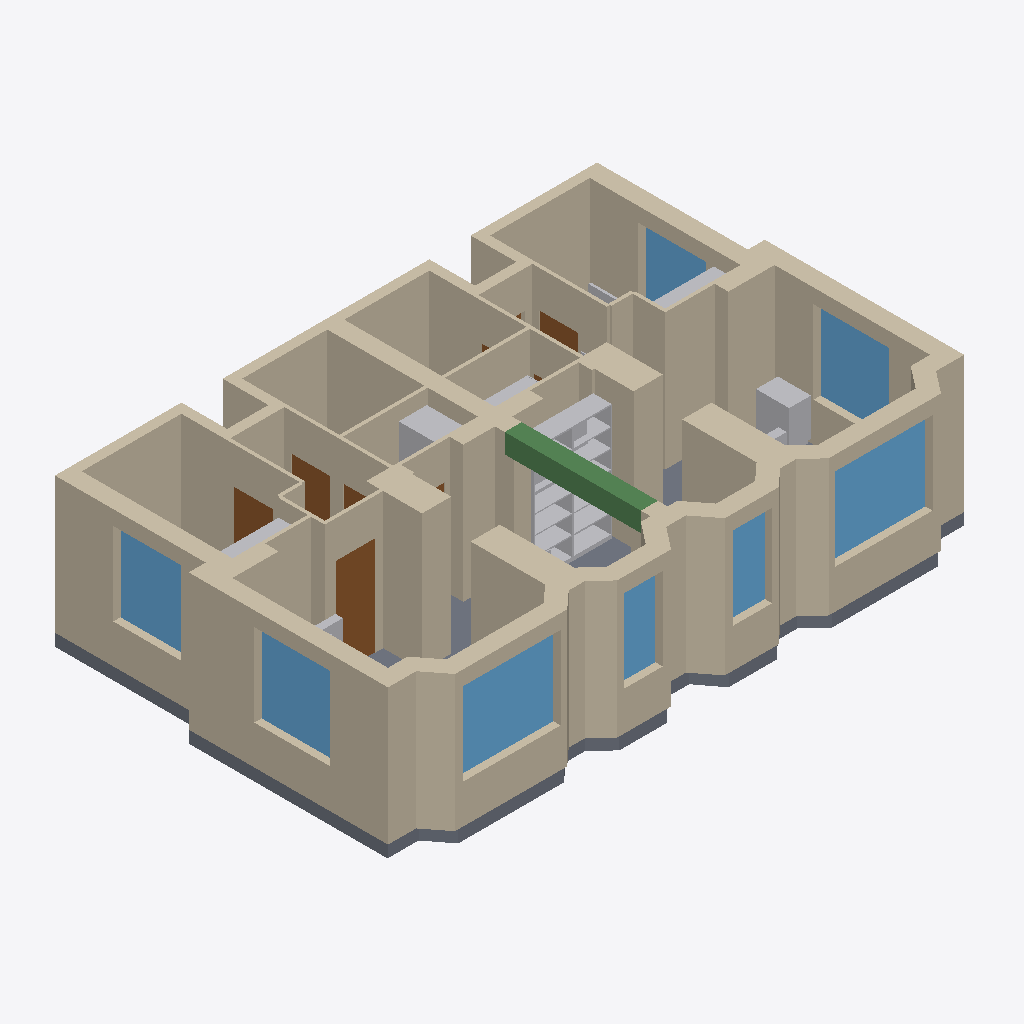
Isometric view of an IFC building model (IFC-SPF (STEP), schema IFC4, length unit millimetre), seen from the south-west, elements coloured by IFC class: 64 walls (beige), 9 other elements (light grey), 8 windows (light blue), 8 doors (brown), 1 slab (grey), 1 beam (green).
Extent 11.8 m × 7.7 m × 3.0 m (x, y, z). Storeys (2): N0 - Appartement at 0.00 m; N+1 - Sous-face dalle haute (HSP 280 + 25) at 3.05 m. Elements (120): 64 IfcWall, 31 IfcFurniture, 9 IfcDoor, 8 IfcWindow, 6 IfcSanitaryTerminal, 1 IfcBeam, 1 IfcSlab.

HEADER;
FILE_DESCRIPTION(('ViewDefinition [DesignTransferView]'),'2;1');
FILE_NAME('Project.ifc','2026-11-17T12:55:19',(''),(''),'BIMCraft 0.11.0','BIMCraft 0.11.0','');
FILE_SCHEMA(('IFC4'));
ENDSEC;
DATA;
#12=IFCPROJECT('2YGFHR5EDqe08T2t5ACUUN',$,'Project',$,$,$,$,(#4),#11);
#16=IFCSITE('1DhKVxfeRCAMkpDkD0x_UF',$,'Site',$,$,#15,$,$,.ELEMENT.,$,$,$,$,$);
#20=IFCBUILDING('3muKR8JT5$2mf3zDa3L8g$',$,'Project',$,$,#19,$,$,.ELEMENT.,$,$,$);
#26=IFCBUILDINGSTOREY('2LmxNwU2LEgudrWB5SomhI',$,'N0 - Appartement',$,$,#25,$,$,.ELEMENT.,0.0);
#30=IFCBUILDINGSTOREY('1djHqiOJ95ng2uCOl0Iihq',$,'N+1 - Sous-face dalle haute (HSP 280 + 25)',$,$,#29,$,$,.ELEMENT.,3050.0);
#1166=IFCWALL('3HtrXugafFfhPSEP8lZJSp',$,'EXI_Mur porteur 35',$,'EXI_Mur porteur 35',#1151,#1165,'100041',.STANDARD.);
#1057=IFCWALL('35W29yEN537BCCCLQEU9SA',$,'EXI_Mur porteur 35',$,'EXI_Mur porteur 35',#1042,#1056,'100037',.STANDARD.);
#74=IFCSLAB('0FJbSsW$90AO3eQIcYVSGw',$,'EXI_Plancher existant 25',$,'EXI_Plancher existant 25',#34,#73,'100002',.FLOOR.);
#407=IFCWALL('1uaLaulxXEW9Uu2fY4$ZwP',$,'EXI_Mur porteur 35',$,'EXI_Mur porteur 35',#392,#406,'100014',.STANDARD.);
#101=IFCWALL('1_mL4yW5jDMf1OmSNm74jC',$,'EXI_Mur porteur 35',$,'EXI_Mur porteur 35',#86,#100,'100003',.STANDARD.);
#610=IFCWALL('2dlTjOBvT40B95nny1IsLZ',$,'EXI_Mur porteur 35',$,'EXI_Mur porteur 35',#594,#609,'100021',.STANDARD.);
#1369=IFCWALL('1Acfb5bgTEBOZvFI6wrm26',$,'EXI_Mur porteur 35',$,'EXI_Mur porteur 35',#1353,#1368,'100048',.STANDARD.);
#1838=IFCWALL('1xn3O3ylnFOOYBaaTDxKRC',$,'PRJ_Meuble-cloison 60',$,'PRJ_Meuble-cloison 60',#1824,#1837,'100079',.STANDARD.);
#298=IFCWALL('2mMiNRKUn8bxO$F_FFdnGy',$,'EXI_Mur porteur 35',$,'EXI_Mur porteur 35',#283,#297,'100010',.STANDARD.);
#379=IFCWALL('3HTlePi7nEzBO_DYv_VStU',$,'EXI_Mur porteur 35',$,'EXI_Mur porteur 35',#365,#378,'100013',.STANDARD.);
#2455=IFCFURNITURE('1nUD6LwsD5_e_7vO1B$xbw',$,'V3 - Bibliothèque + TV 160x38:REFLET',$,'V3 - Bibliothèque + TV 160x38:REFLET',#2404,#2454,'100104',.NOTDEFINED.);
#3163=IFCWINDOW('2$qX_4o9r4$hHK$Cdwrmv6',$,'Fenêtre 200 x 170',$,'Fenêtre 200 x 170',#3159,#3162,'2',1700.0,2000.0,.WINDOW.,.SINGLE_PANEL.,$);
#3279=IFCWINDOW('2dn9oW93H60QzELONkEit0',$,'Fenêtre 200 x 170',$,'Fenêtre 200 x 170',#3275,#3278,'6',1700.0,2000.0,.WINDOW.,.SINGLE_PANEL.,$);
#1784=IFCWALL('2czDXKFibBNfP9fjc25vd_',$,'PRJ_Meuble-cloison 60',$,'PRJ_Meuble-cloison 60',#1770,#1783,'100077',.STANDARD.);
#270=IFCWALL('0TA6y_hQzDlOtnQqoI82au',$,'EXI_Mur palier 20',$,'EXI_Mur palier 20',#254,#269,'100009',.STANDARD.);
#1865=IFCWALL('0nwuSVnSXEa9_m_XuMPr7E',$,'PRJ_Meuble-cloison 60',$,'PRJ_Meuble-cloison 60',#1851,#1864,'100080',.STANDARD.);
#1029=IFCWALL('1rI$V$AEb5WwBGPj_fDt1S',$,'EXI_Mur palier 20',$,'EXI_Mur palier 20',#1013,#1028,'100036',.STANDARD.);
#1253=IFCWALL('3kfGXQ8R1EY8ex8P2zrJzr',$,'EXI_Mur porteur 35',$,'EXI_Mur porteur 35',#1237,#1252,'100044',.STANDARD.);
#465=IFCWALL('2w_M0Yi$5B3xVsRxfHp58X',$,'EXI_Mur porteur 35',$,'EXI_Mur porteur 35',#449,#464,'100016',.STANDARD.);
#1398=IFCWALL('1HJ$sxrZf0hOltYsQB4HMQ',$,'EXI_Mur porteur 35',$,'EXI_Mur porteur 35',#1382,#1397,'100049',.STANDARD.);
#1811=IFCWALL('3X75we4WzC2xE85aMfqBvf',$,'PRJ_Meuble-cloison 60',$,'PRJ_Meuble-cloison 60',#1797,#1810,'100078',.STANDARD.);
#494=IFCWALL('05hOCzhJT1hgS3MFvZNto1',$,'EXI_Mur porteur 35',$,'EXI_Mur porteur 35',#478,#493,'100017',.STANDARD.);
#1084=IFCWALL('1RMCKNDor0qwsmocxK2hUA',$,'EXI_Mur porteur 35',$,'EXI_Mur porteur 35',#1070,#1083,'100038',.STANDARD.);
#803=IFCWALL('3Kj1Sh9tvFxRA33GD6Jf9C',$,'EXI_Cloison 7',$,'EXI_Cloison 7',#789,#802,'100028',.STANDARD.);
#3337=IFCWINDOW('3MIn1Rx$PFnQ$dh896aXOa',$,'Fenêtre 155 x 170',$,'Fenêtre 155 x 170',#3333,#3336,'8',1700.0,1550.0,.WINDOW.,.SINGLE_PANEL.,$);
#1888=IFCBEAM('3Ifnf4wQ51_8XeAmA85Ntl',$,'PRJ_Poutre 35 x 40',$,'PRJ_Poutre 35 x 40',#1877,#1887,'100084',.BEAM.);
#581=IFCWALL('1jNj90npf94P3XXKYv$6Mq',$,'EXI_Mur porteur 35',$,'EXI_Mur porteur 35',#565,#580,'100020',.STANDARD.);
#3221=IFCWINDOW('15nvTQAQf54Au92NZBO$Py',$,'Fenêtre 155 x 170',$,'Fenêtre 155 x 170',#3217,#3220,'4',1700.0,1550.0,.WINDOW.,.SINGLE_PANEL.,$);
#1282=IFCWALL('2lZiY3Dhn3HRTfw8iIYwpm',$,'EXI_Mur porteur 35',$,'EXI_Mur porteur 35',#1266,#1281,'100045',.STANDARD.);
#888=IFCWALL('3p4yECstz6juQxAdTBv8UT',$,'EXI_Mur palier 20',$,'EXI_Mur palier 20',#872,#887,'100031',.STANDARD.);
#158=IFCWALL('2lRAL83A54ifxkPz0R8eJd',$,'EXI_Mur palier 20',$,'EXI_Mur palier 20',#142,#157,'100005',.STANDARD.);
#3308=IFCWINDOW('3HpI3hWl9DSeTDRcwcUKE0',$,'Fenêtre 140 x 170',$,'Fenêtre 140 x 170',#3304,#3307,'7',1700.0,1400.0,.WINDOW.,.SINGLE_PANEL.,$);
#1427=IFCWALL('0SwU9upaT78fzA1JJwF3z0',$,'EXI_Mur porteur 35',$,'EXI_Mur porteur 35',#1411,#1426,'100050',.STANDARD.);
#1454=IFCWALL('3zrNX18$j7UhfLAfC57rdy',$,'EXI_Cloison 7',$,'EXI_Cloison 7',#1440,#1453,'100051',.STANDARD.);
#944=IFCWALL('3AXQARnHH6SwOV0E96qs19',$,'EXI_Mur palier 20',$,'EXI_Mur palier 20',#929,#943,'100033',.STANDARD.);
#668=IFCWALL('1vUnZR5pjBPP3h2Uj$a378',$,'EXI_Mur porteur 35',$,'EXI_Mur porteur 35',#652,#667,'100023',.STANDARD.);
#722=IFCWALL('0Jwr68SI19eRX0ag7somfp',$,'EXI_Cloison 7',$,'EXI_Cloison 7',#708,#721,'100025',.STANDARD.);
#1757=IFCWALL('34Xaxk2tn31hUniFnAhXX4',$,'PRJ_Cloison 7',$,'PRJ_Cloison 7',#1743,#1756,'100076',.STANDARD.);
#3598=IFCDOOR('0GWy7jcDr3khcrQMElyBcy',$,'Porte 80 x 204',$,'Porte 80 x 204',#3594,#3597,'9',2040.0,800.0,.DOOR.,.SINGLE_SWING_RIGHT.,$);
#186=IFCWALL('1GtTyEKTP8Se8gjFtp$fha',$,'EXI_Mur palier 20',$,'EXI_Mur palier 20',#171,#185,'100006',.STANDARD.);
#1730=IFCWALL('0iqhVVcwX6TgCum2qDFTwQ',$,'PRJ_Cloison 7',$,'PRJ_Cloison 7',#1716,#1729,'100075',.STANDARD.);
#695=IFCWALL('1_tS0Uwhf3gOAg69EaNlqL',$,'EXI_Cloison 7',$,'EXI_Cloison 7',#681,#694,'100024',.STANDARD.);
#1481=IFCWALL('3dj1oVK2DBZPYZar4_SFNF',$,'EXI_Cloison 7',$,'EXI_Cloison 7',#1467,#1480,'100052',.STANDARD.);
#1563=IFCWALL('1x1rR9ddL5HAWYVHmqwbJq',$,'EXI_Cloison 7',$,'EXI_Cloison 7',#1549,#1562,'100055',.STANDARD.);
#241=IFCWALL('10X1KRVfb6XeNKkZ4HhsV_',$,'EXI_Mur palier 20',$,'EXI_Mur palier 20',#227,#240,'100008',.STANDARD.);
#776=IFCWALL('3XWqnaBVvBbfsT0NKmZiVj',$,'EXI_Cloison 7',$,'EXI_Cloison 7',#762,#775,'100027',.STANDARD.);
#552=IFCWALL('0D1lR3s0PCJAU_0Zg76J$E',$,'EXI_Mur porteur 35',$,'EXI_Mur porteur 35',#536,#551,'100019',.STANDARD.);
#1311=IFCWALL('1_ujQzd1b539bnSoyCyNPn',$,'EXI_Mur porteur 35',$,'EXI_Mur porteur 35',#1295,#1310,'100046',.STANDARD.);
#2399=IFCFURNITURE('0kK_iRlbzAa846USqD4gjO',$,'V3 - Buffet sur mesure 68x45:REFLET',$,'V3 - Buffet sur mesure 68x45:REFLET',#2390,#2398,'100103',.NOTDEFINED.);
#3134=IFCWINDOW('3cLlugVyXDsxxRuQ_nUyQi',$,'Fenêtre 80 x 170',$,'Fenêtre 80 x 170',#3130,#3133,'1',1700.0,800.0,.WINDOW.,.SINGLE_PANEL.,$);
#3250=IFCWINDOW('2hFiXLBJz1SvunujNrHV5K',$,'Fenêtre 80 x 170',$,'Fenêtre 80 x 170',#3246,#3249,'5',1700.0,800.0,.WINDOW.,.SINGLE_PANEL.,$);
#1703=IFCWALL('2AwyK4OnX2HffZksAzYhWc',$,'PRJ_Cloison 7',$,'PRJ_Cloison 7',#1689,#1702,'100074',.STANDARD.);
#3192=IFCWINDOW('3P3sHgK1DF6PCC8YeRUny5',$,'Fenêtre 140 x 170',$,'Fenêtre 140 x 170',#3188,#3191,'3',1700.0,1400.0,.WINDOW.,.SINGLE_PANEL.,$);
#1138=IFCWALL('1bG2BuPNfETwrrs_z0jmBk',$,'EXI_Mur porteur 35',$,'EXI_Mur porteur 35',#1124,#1137,'100040',.STANDARD.);
#2615=IFCFURNITURE('0NPqGx6Sz5mxiQNaYMKtGn',$,'V3 - Placard à linge 93x58:REFLET',$,'V3 - Placard à linge 93x58:REFLET',#2609,#2614,'100113',.NOTDEFINED.);
#436=IFCWALL('2681YKJZrEJec8fxERNKNU',$,'EXI_Mur porteur 35',$,'EXI_Mur porteur 35',#420,#435,'100015',.STANDARD.);
#1648=IFCWALL('0JcbzDMgj4KgS_mx5EU6_o',$,'PRJ_Rebouchage 20',$,'PRJ_Rebouchage 20',#1632,#1647,'100072',.STANDARD.);
#214=IFCWALL('22Lvth4MPBdu8yOQD6iWXD',$,'EXI_Mur palier 20',$,'EXI_Mur palier 20',#199,#213,'100007',.STANDARD.);
#916=IFCWALL('34HdR9Vyn2LR4CI03uSjw_',$,'EXI_Mur palier 20',$,'EXI_Mur palier 20',#901,#915,'100032',.STANDARD.);
#1590=IFCWALL('2dWv671wn8CRGBuK4i2Zik',$,'EXI_Cloison 7',$,'EXI_Cloison 7',#1576,#1589,'100056',.STANDARD.);
#3453=IFCDOOR('2mU_6Le$b5Mhk0rgo1izzX',$,'Porte 80 x 204',$,'Porte 80 x 204',#3449,#3452,'4',2040.0,800.0,.DOOR.,.SINGLE_SWING_LEFT.,$);
#1619=IFCWALL('3hY_kPpTL98Q6a4z6tlIp$',$,'PRJ_Cloison 7',$,'PRJ_Cloison 7',#1603,#1618,'100071',.STANDARD.);
#3482=IFCDOOR('0hf058rYH5ZP8pusQsCRGi',$,'Porte 80 x 204',$,'Porte 80 x 204',#3478,#3481,'5',2040.0,800.0,.DOOR.,.SINGLE_SWING_LEFT.,$);
#1536=IFCWALL('2qsDp0WeXAehSknLBBKx3j',$,'EXI_Cloison 7',$,'EXI_Cloison 7',#1521,#1535,'100054',.STANDARD.);
#1000=IFCWALL('1kPCnqyZb6EOOpYmdoRTmm',$,'EXI_Mur palier 20',$,'EXI_Mur palier 20',#985,#999,'100035',.STANDARD.);
#749=IFCWALL('2TeszC0hb1jhVxNdVWOnHG',$,'EXI_Cloison 7',$,'EXI_Cloison 7',#735,#748,'100026',.STANDARD.);
#325=IFCWALL('1W0Ub4wlX1BRulYt0PtKli',$,'EXI_Mur porteur 35',$,'EXI_Mur porteur 35',#311,#324,'100011',.STANDARD.);
#352=IFCWALL('1g4wbx6nDDxALNQ50wPQB0',$,'EXI_Mur porteur 35',$,'EXI_Mur porteur 35',#338,#351,'100012',.STANDARD.);
#1195=IFCWALL('36S6JxZl99eutGclPktYRM',$,'EXI_Mur porteur 35',$,'EXI_Mur porteur 35',#1179,#1194,'100042',.STANDARD.);
#1676=IFCWALL('0bOlY6UE16Nx2HKHN3Fj7F',$,'PRJ_Cloison 7',$,'PRJ_Cloison 7',#1661,#1675,'100073',.STANDARD.);
#2133=IFCFURNITURE('39h8TU_sj8sPkCzBRuyqFD',$,'V3 - Placard 150x55:REFLET',$,'V3 - Placard 150x55:REFLET',#2127,#2132,'100094',.NOTDEFINED.);
#2710=IFCFURNITURE('3Y6cHCfXD8wxH2zLGLpLPY',$,'V3 - Placard 150x55:REFLET',$,'V3 - Placard 150x55:REFLET',#2704,#2709,'100117',.NOTDEFINED.);
#1340=IFCWALL('2gmqx7HGn7Zg0De_HOGMIj',$,'EXI_Mur porteur 35',$,'EXI_Mur porteur 35',#1324,#1339,'100047',.STANDARD.);
#3424=IFCDOOR('2tDroXQbbBeQMH0KE3wdc2',$,'Porte 80 x 204',$,'Porte 80 x 204',#3420,#3423,'3',2040.0,800.0,.DOOR.,.SINGLE_SWING_LEFT.,$);
#1111=IFCWALL('2v8UivcpzBoOvR1fJ6Ne$3',$,'EXI_Mur porteur 35',$,'EXI_Mur porteur 35',#1097,#1110,'100039',.STANDARD.);
#523=IFCWALL('3aPRTCPZ9BuvgDZSQNqiDH',$,'EXI_Mur porteur 35',$,'EXI_Mur porteur 35',#507,#522,'100018',.STANDARD.);
#1224=IFCWALL('3jV9wWz8fBleJPhZ$1fhBK',$,'EXI_Mur porteur 35',$,'EXI_Mur porteur 35',#1208,#1223,'100043',.STANDARD.);
#639=IFCWALL('3kAK7ASfrEvxoMTn6N0UmS',$,'EXI_Mur porteur 35',$,'EXI_Mur porteur 35',#623,#638,'100022',.STANDARD.);
#2008=IFCFURNITURE('0Spc3KOMbCZ9L6lB3JHneu',$,'V3 - Plan de pliage + étagères 108x40:REFLET',$,'V3 - Plan de pliage + étagères 108x40:REFLET',#1987,#2007,'100089',.NOTDEFINED.);
#972=IFCWALL('1w5ewuc297Wgf6tX9q8L4s',$,'EXI_Mur palier 20',$,'EXI_Mur palier 20',#957,#971,'100034',.STANDARD.);
#129=IFCWALL('121IGuoMbCywzn2OW0nQ7X',$,'EXI_Mur porteur 35',$,'EXI_Mur porteur 35',#114,#128,'100004',.STANDARD.);
#2721=IFCFURNITURE('1FmNBAErX8YfkaZp1K0mrG',$,'V3 - Tête de lit à niches-chevets 212x15:REFLET',$,'V3 - Tête de lit à niches-chevets 212x15:REFLET',#2715,#2720,'100118',.NOTDEFINED.);
#1508=IFCWALL('1Z5jkCy7zFJe9Cu$Zz2UYM',$,'EXI_Cloison 7',$,'EXI_Cloison 7',#1494,#1507,'100053',.STANDARD.);
#3569=IFCDOOR('14EqAmHcn9MQg0LTveRttV',$,'Porte 80 x 204',$,'Porte 80 x 204',#3565,#3568,'8',2040.0,800.0,.DOOR.,.SINGLE_SWING_RIGHT.,$);
#2061=IFCFURNITURE('0kIaGtTZLFkeoxQOTkHKis',$,'V3 - Lit 90 x 200:REFLET',$,'V3 - Lit 90 x 200:REFLET',#2036,#2060,'100091',.NOTDEFINED.);
#859=IFCWALL('1OWSXLVfT6zwJg4YPqhupk',$,'EXI_Cloison 7',$,'EXI_Cloison 7',#844,#858,'100030',.STANDARD.);
#2166=IFCFURNITURE('0DMBJuuGvAzQYhXD6HRbYp',$,'V3 - Plan de travail cuisine 153x62:REFLET',$,'V3 - Plan de travail cuisine 153x62:REFLET',#2138,#2165,'100095',.NOTDEFINED.);
#3511=IFCDOOR('2ywzYhNwvFUvnoGFIpaseO',$,'Porte 80 x 204',$,'Porte 80 x 204',#3507,#3510,'6',2040.0,800.0,.DOOR.,.SINGLE_SWING_LEFT.,$);
#831=IFCWALL('2m0rRDAP58OeRJ2UlMyfxw',$,'EXI_Cloison 7',$,'EXI_Cloison 7',#816,#830,'100029',.STANDARD.);
#3540=IFCDOOR('1RCACkvyb8gxqTi8p$$rDE',$,'Porte 80 x 204',$,'Porte 80 x 204',#3536,#3539,'7',2040.0,800.0,.DOOR.,.SINGLE_SWING_LEFT.,$);
#3395=IFCDOOR('3WtW0DTf1E5BKeJKLkLkWs',$,'Porte 80 x 204',$,'Porte 80 x 204',#3391,#3394,'2',2040.0,800.0,.DOOR.,.SINGLE_SWING_RIGHT.,$);
ENDSEC;
